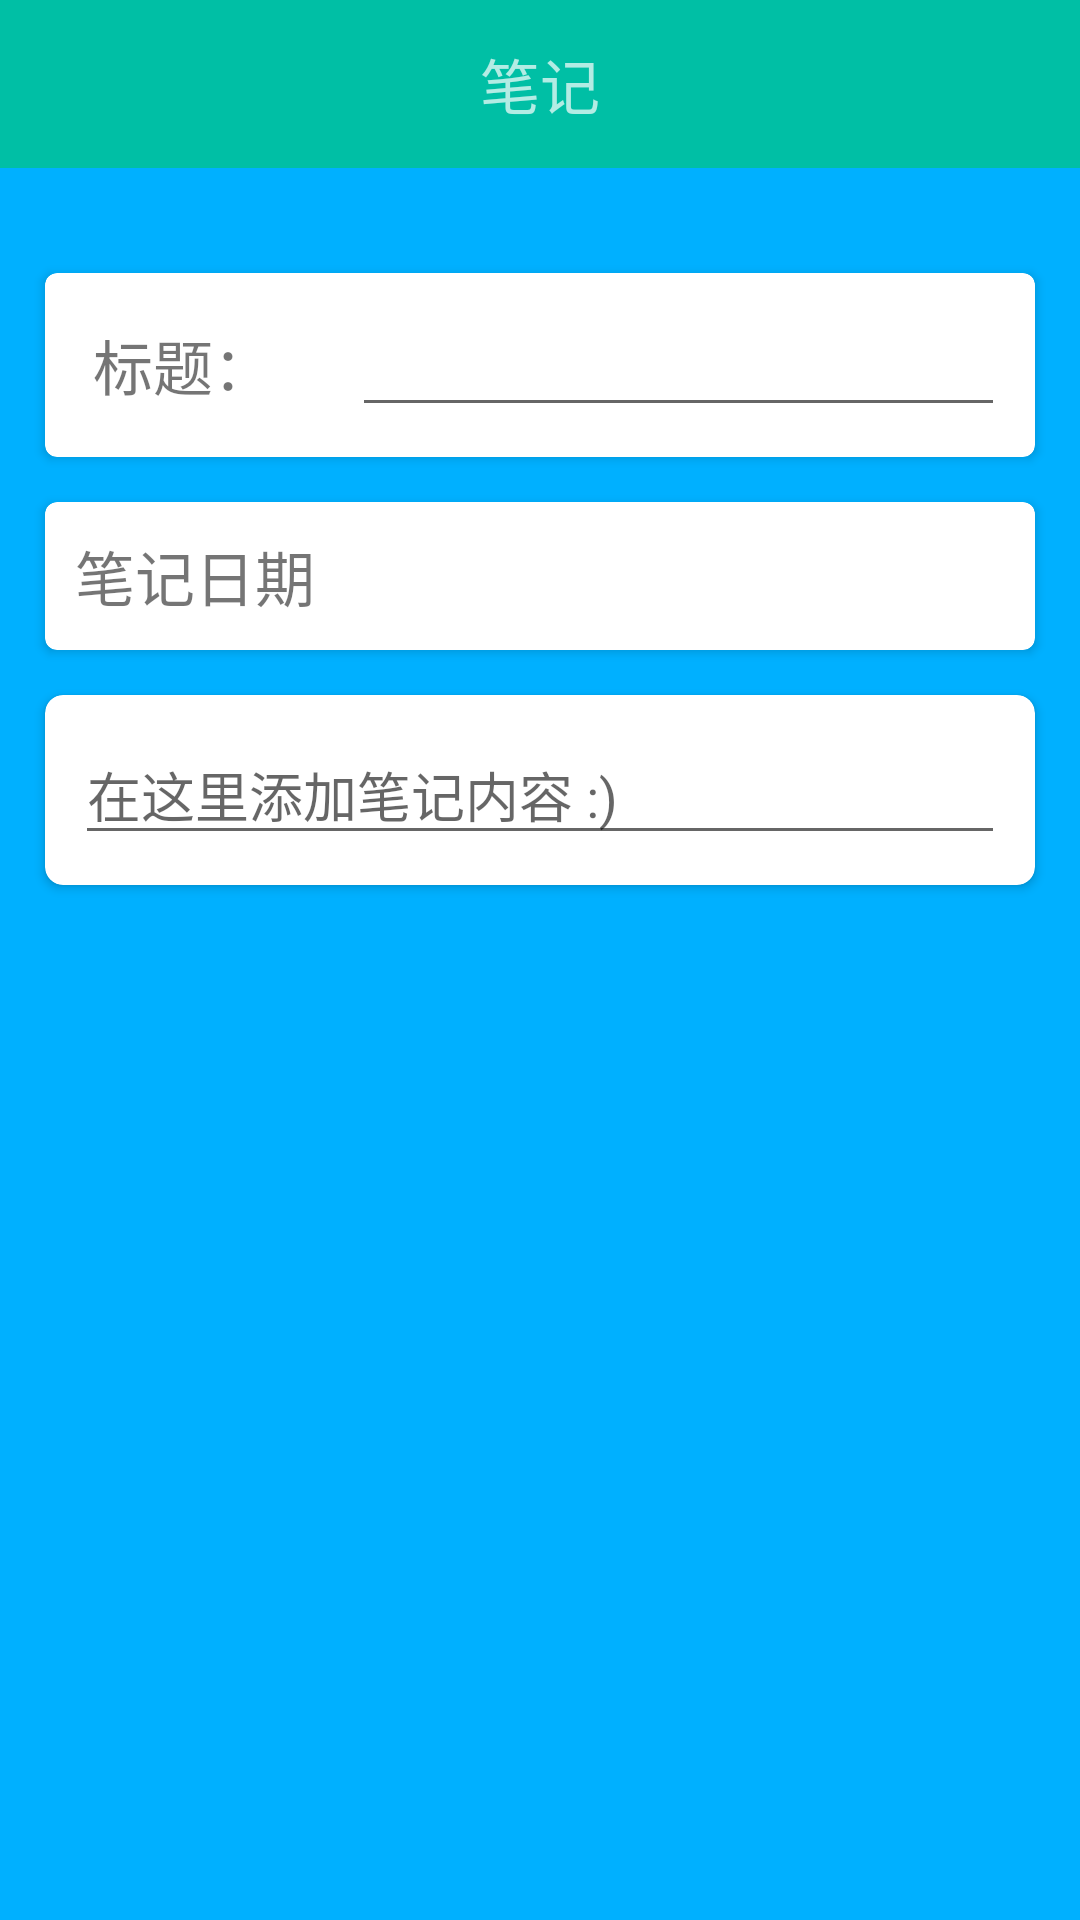

Produce the Android XML layout that renders to this screen, including the resource entries it uses.
<!-- AndroidManifest.xml: application theme AppTheme -->
<!-- res/layout/note_data.xml -->
<?xml version="1.0" encoding="utf-8"?>
<LinearLayout xmlns:android="http://schemas.android.com/apk/res/android"
              xmlns:app="http://schemas.android.com/apk/res-auto"
              android:orientation="vertical"
              android:background="#00b0ff"
              android:layout_width="match_parent"
              android:layout_height="match_parent">

    <android.support.design.widget.AppBarLayout
        android:layout_width="match_parent"
        android:layout_height="wrap_content">
        <android.support.v7.widget.Toolbar
            android:id="@+id/note_data_toolbar"
            android:layout_width="match_parent"
            android:layout_height="?attr/actionBarSize"
            android:background="?attr/colorPrimary"
            android:theme="@style/ThemeOverlay.AppCompat.Dark.ActionBar"
            app:popupTheme="@style/ThemeOverlay.AppCompat.Light"
            app:layout_scrollFlags="scroll|enterAlways|snap">
            <TextView
                android:layout_width="wrap_content"
                android:layout_height="wrap_content"
                android:layout_gravity="center"
                android:text="笔记"
                android:textSize="20sp"/>
            <ImageButton
                android:id="@+id/delete_note_button"
                android:layout_width="wrap_content"
                android:layout_height="wrap_content"
                android:layout_gravity="right"
                android:background="@drawable/delete"/>
        </android.support.v7.widget.Toolbar>
    </android.support.design.widget.AppBarLayout>

    <android.support.v4.widget.NestedScrollView
        android:layout_width="match_parent"
        android:layout_height="match_parent">

        <LinearLayout
            android:layout_width="match_parent"
            android:layout_height="wrap_content"
            android:orientation="vertical">

            <android.support.v7.widget.CardView
                android:layout_width="match_parent"
                android:layout_height="wrap_content"
                android:layout_marginLeft="15dp"
                android:layout_marginRight="15dp"
                android:layout_marginTop="35dp"
                app:cardCornerRadius="4dp">

                <LinearLayout
                    android:layout_width="match_parent"
                    android:layout_height="wrap_content">
                    <TextView
                        android:layout_width="0dp"
                        android:layout_height="wrap_content"
                        android:layout_weight="1"
                        android:layout_margin="10dp"
                        android:gravity="center"
                        android:textSize="20sp"
                        android:text="标题："/>
                    <EditText
                        android:id="@+id/note_title_text"
                        android:layout_width="0dp"
                        android:layout_weight="3"
                        android:layout_height="wrap_content"
                        android:layout_margin="10dp"/>
                </LinearLayout>

            </android.support.v7.widget.CardView>

            <android.support.v7.widget.CardView
                android:layout_width="match_parent"
                android:layout_height="wrap_content"
                android:layout_marginLeft="15dp"
                android:layout_marginRight="15dp"
                android:layout_marginTop="15dp"
                app:cardCornerRadius="4dp">

                <TextView
                    android:id="@+id/note_date_text"
                    android:layout_width="match_parent"
                    android:layout_height="wrap_content"
                    android:layout_margin="10dp"
                    android:text="笔记日期"
                    android:textSize="20sp"/>
            </android.support.v7.widget.CardView>

            <android.support.v7.widget.CardView
                android:layout_width="match_parent"
                android:layout_height="wrap_content"
                android:layout_marginBottom="15dp"
                android:layout_marginLeft="15dp"
                android:layout_marginRight="15dp"
                android:layout_marginTop="15dp"
                app:cardCornerRadius="6dp">

                <EditText
                    android:id="@+id/note_data_text"
                    android:layout_width="match_parent"
                    android:layout_height="match_parent"
                    android:layout_margin="10dp"
                    android:hint="在这里添加笔记内容 :)"
                    />
            </android.support.v7.widget.CardView>

        </LinearLayout>

    </android.support.v4.widget.NestedScrollView>

</LinearLayout>
<!-- resources referenced by this layout -->
<resources>
  <style name="AppTheme" parent="Theme.AppCompat.Light.NoActionBar">
          
          <item name="colorPrimary">@color/colorPrimary</item>
          <item name="colorPrimaryDark">@color/colorPrimaryDark</item>
          <item name="colorAccent">@color/colorAccent</item>
      </style>
  <color name="colorPrimary">#00bfa5</color>
  <color name="colorPrimaryDark">#00796b</color>
  <color name="colorAccent">#26a69a</color>
</resources>
